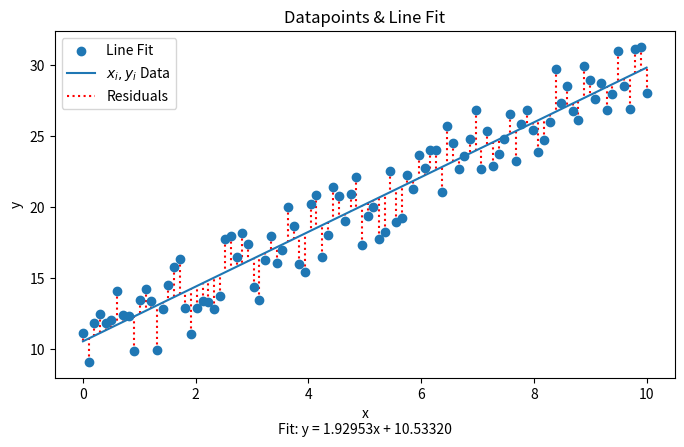

Here is the Python script that generated this plot:
import numpy as np
import random
from matplotlib import pyplot as plt 

# Parameters: slope (a_), y-intercept (b_), number of points (N), randomness amplitude (R)
a_, b_, N, R = 2, 10, 100, 6

# Create dataset
x = np.linspace(0, 10, N)
y = a_ * x + b_
for i in range(N):
    y[i] += R * (random.random() - 0.5)

# Calculate best fit line
SX2, SX, SXY, SY = sum(x**2), sum(x), sum(x*y), sum(y)
M = np.array([[SX2, SX], [SX, N]])
V = np.array([[SXY], [SY]])
a, b = np.dot(np.linalg.inv(M), V)
y_f = a * x + b

# Plot the results
plt.subplots(figsize=[8, 4.5])
plt.scatter(x, y)
plt.plot(x, y_f, label='Line Fit')

# Plot residuals
for i in range(N):
    plt.plot([x[i], x[i]], [y[i], y_f[i]], ':', color='r', zorder=0)

# Add labels, title, and legend
info_str = f'Fit: y = {float(a[0]):.5f}x + {float(b[0]):.5f}'
plt.xlabel(f'x\n{info_str}')
plt.ylabel('y')
plt.title('Datapoints & Line Fit')
plt.legend(['Line Fit', '${x_i,y_i}$ Data', 'Residuals'])

plt.show()
